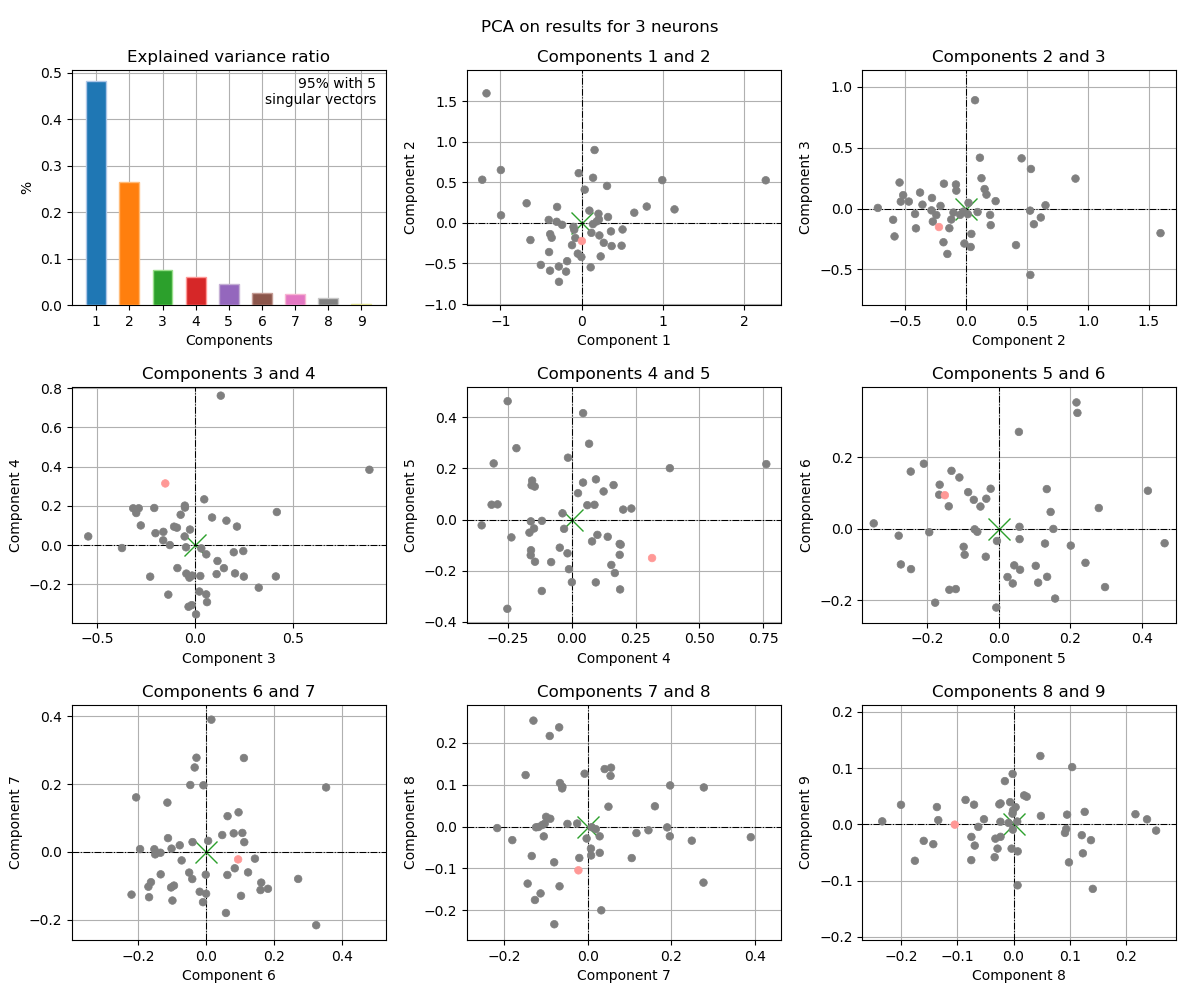

The table this chart was drawn from, first rows:
, 1c, 2c, 3c, 4c, 5c, 6c, 7c, 8c, 9c
0, -0.4003, -0.3594, 0.03177, -0.01712, -0.1325, 0.1622, -0.09077, 0.2167, 0.01789
1, 0.3257, 0.07222, 0.8895, 0.3842, 0.2012, -0.04702, 0.1971, 0.0985, -0.06762
2, -0.9942, 0.651, 0.02673, -0.1578, 0.1341, 0.1111, 0.2767, -0.1338, 0.007416
3, -0.3684, -0.1831, 0.2039, -0.1445, -0.1655, 0.1233, -0.06055, 0.09516, 0.01716
4, -0.1908, -0.6003, -0.09248, 0.08866, 0.05769, 0.005523, 0.03241, -0.2, 0.03464
5, 0.2081, 0.1123, 0.4173, 0.1685, -0.2098, 0.182, -0.109, 0.003676, 0.03046
6, 0.2734, -0.2454, -0.05329, 0.04385, 0.1448, 0.04712, 0.04959, 0.04769, 0.1214
7, -0.2782, -0.7259, 0.004984, -0.3535, -0.02289, 0.1121, 0.02856, -0.02314, -0.02226
8, 0.3619, -0.1048, -0.03334, -0.3147, 0.05801, -0.02886, 0.2776, 0.09366, -0.008218
9, 0.2136, 0.04213, -0.2083, 0.1891, -0.2741, -0.0997, -0.1436, -0.1362, 0.03066
10, -0.002445, -0.4203, -0.04448, -0.1455, 0.1291, -0.0413, -0.08018, -0.08531, 0.04332
11, 0.03878, 0.4088, -0.3001, 0.1635, 0.135, -0.1343, -0.06634, 0.1042, 0.1017
12, -0.3883, -0.5887, -0.229, -0.1612, -0.1402, 0.06292, 0.1052, -0.07515, -0.06369
13, -0.04643, -0.3792, 0.1312, 0.7623, 0.2171, 0.3535, 0.19, -0.001807, 0.01893
14, 0.2196, -0.1548, -0.3729, -0.01518, 0.2423, -0.09518, -0.09949, 0.0234, 0.0491
15, 0.09636, 0.151, 0.16, 0.1245, 0.1099, -0.1506, -0.007429, 0.1265, 0.02209
16, 0.3702, -0.2853, -0.01511, -0.1557, 0.1524, -0.000407, -0.1236, -0.001604, 0.08963
17, 0.9943, 0.5265, -0.5451, 0.04413, 0.417, 0.1064, 0.05579, 0.1409, -0.1148
18, -0.3064, 0.01338, -0.04629, -0.01127, -0.1947, -0.009588, -0.1485, 0.1233, -0.05158
19, -0.0997, -0.04928, -0.0515, 0.1914, -0.09846, -0.05033, -0.06118, 0.09142, -0.01533
20, -0.6767, 0.2415, 0.06096, -0.2911, 0.05932, -0.1146, 0.1452, -0.008695, 0.002428
21, 1.145, 0.1663, 0.1143, -0.0812, -0.1669, 0.09527, 0.1165, -0.01537, 0.07679
22, -0.2397, -0.0239, -0.02588, 0.07917, -0.08588, 0.1025, -0.1298, 0.2534, -0.01117
23, 0.1121, -0.5475, 0.2137, 0.09439, 0.1574, -0.1952, 0.008134, -0.06895, -0.03787
24, 0.1884, 0.01874, 0.04677, 0.2333, 0.04306, -0.1023, 0.009492, -0.001274, -0.009399
25, -0.3867, -0.1386, -0.1617, 0.06756, 0.297, -0.163, -0.08947, 0.01882, 0.05137
26, -0.6299, -0.2111, 0.02177, -0.237, -0.0701, 0.08101, 0.05458, 0.1213, -0.01938
27, 0.2354, -0.4129, -0.1626, 0.02414, 0.1032, -0.1036, -0.105, -0.0233, 0.004497
28, -0.1778, -0.4715, 0.05728, -0.04735, -0.1104, 0.1435, -0.02014, -0.07489, -0.02242
29, -0.4044, 0.03652, -0.3157, 0.1876, -0.1385, -0.1706, -0.1028, 0.007181, -0.1084
30, -0.3013, 0.196, -0.05226, 0.2012, 0.03892, -0.153, 0.00768, -0.05253, 0.009026
31, 0.649, 0.1253, 0.2489, -0.1608, -0.007226, -0.2203, -0.1262, -0.1753, -0.06482
32, 0.1211, -0.1229, -0.0901, -0.1173, -0.005291, -0.03415, 0.2488, -0.03357, -0.05851
33, -0.2805, -0.5374, 0.05688, -0.2517, 0.4638, -0.0404, 0.02877, -0.06262, -0.004592
34, 0.1601, 0.8973, 0.2459, -0.03053, -0.03658, -0.07815, 0.01939, -0.006066, 0.0394
35, 0.1401, -0.01514, -0.2874, 0.1875, -0.09567, -0.07256, -0.02528, 0.007412, -0.04812
36, -0.07685, -0.1868, -0.2769, 0.1001, -0.06019, -0.008361, 0.1963, -0.02305, 0.03711
37, -0.09039, -0.08443, 0.1974, -0.0367, 0.02422, -0.135, -0.002639, -0.02843, -0.04321
38, 0.4931, -0.2812, 0.08672, 0.1406, -0.06774, -0.001472, -0.06734, -0.1426, -0.03532
39, 0.8027, 0.2011, -0.1365, -0.2529, -0.35, 0.01512, 0.3898, -0.02523, 0.03545
40, 0.5047, -0.08132, 0.1472, -0.1178, -0.2802, -0.01932, -0.1177, -0.0008972, 0.02445
41, 2.268, 0.5244, -0.0172, -0.3064, 0.2198, 0.3242, -0.2164, -0.003443, -0.04324
42, 0.3135, 0.4547, 0.4122, -0.1602, -0.1204, -0.1686, -0.1338, -0.07021, 0.03488
43, -1.171, 1.595, -0.202, 0.06055, 0.0561, 0.2711, -0.07987, -0.2334, 0.005258
44, -0.5015, -0.5178, 0.1099, -0.1482, -0.03513, 0.08413, -0.04848, 0.00654, 0.004907
45, -0.03534, 0.6124, -0.07355, 0.1547, -0.1781, -0.2067, 0.1606, 0.04864, 0.01487
46, -1.223, 0.5314, 0.3249, -0.2173, 0.2796, 0.05811, -0.1803, -0.03224, -0.02553
47, -0.1178, -0.2743, -0.1071, 0.09386, -0.2465, 0.1601, -0.1127, -0.1596, -0.02944
48, 0.1414, 0.5555, -0.1287, 6.525456808065791e-05, -0.2457, -0.1128, 0.04048, 0.1376, -0.0282
49, -0.992, 0.093, -0.02875, -0.1663, -0.05149, 0.06228, -0.06821, 0.2373, 0.008874
*, 0.003687, -0.2238, -0.1519, 0.3144, -0.1511, 0.09397, -0.02223, -0.1045, -0.0006051
